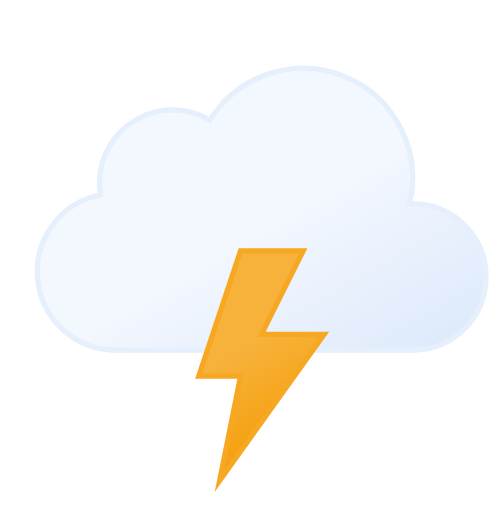
t = 0.00 s
t = 0.32 s: frame unchanged from t = 0.00 s, image omitted
t = 0.68 s: frame unchanged from t = 0.00 s, image omitted
t = 1.00 s: frame unchanged from t = 0.00 s, image omitted
t = 1.32 s: frame unchanged from t = 0.00 s, image omitted
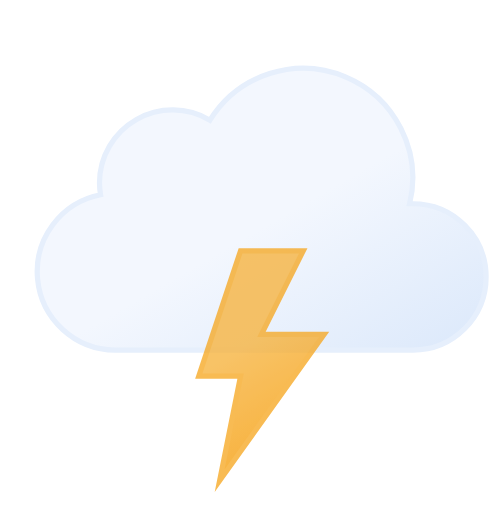
t = 1.68 s

The animated SVG that drew these frames (rendered in a browser with its animation timeline set to each time). Animation: 1 SMIL element (animate=1); one cycle of 2.00 s, repeats indefinitely.

<svg xmlns="http://www.w3.org/2000/svg" viewBox="7 12 48 49">
	<defs>
		<linearGradient id="a" x1="22.56" y1="21.96" x2="39.2" y2="50.8" gradientUnits="userSpaceOnUse">
			<stop offset="0" stop-color="#f3f7fe"/>
			<stop offset="0.45" stop-color="#f3f7fe"/>
			<stop offset="1" stop-color="#deeafb"/>
		</linearGradient>
		<linearGradient id="b" x1="26.74" y1="37.88" x2="35.76" y2="53.52" gradientUnits="userSpaceOnUse">
			<stop offset="0" stop-color="#f7b23b"/>
			<stop offset="0.45" stop-color="#f7b23b"/>
			<stop offset="1" stop-color="#f59e0b"/>
		</linearGradient>
	</defs>
	<path d="M46.5,31.5l-.32,0a10.49,10.49,0,0,0-19.11-8,7,7,0,0,0-10.57,6,7.21,7.21,0,0,0,.1,1.14A7.5,7.5,0,0,0,18,45.5a4.19,4.19,0,0,0,.5,0v0h28a7,7,0,0,0,0-14Z" stroke="#e6effc" stroke-miterlimit="10" stroke-width="0.5" fill="url(#a)"/>
	<polygon points="30 36 26 48 30 48 28 58 38 44 32 44 36 36 30 36" stroke="#f6a823" stroke-miterlimit="10" stroke-width="0.5" fill="url(#b)">
		<animate attributeName="opacity" values="1; 1; 1; 1; 1; 1; 0.1; 1; 0.1; 1; 1; 0.1; 1; 0.1; 1" dur="2s" repeatCount="indefinite"/>
	</polygon>
</svg>
